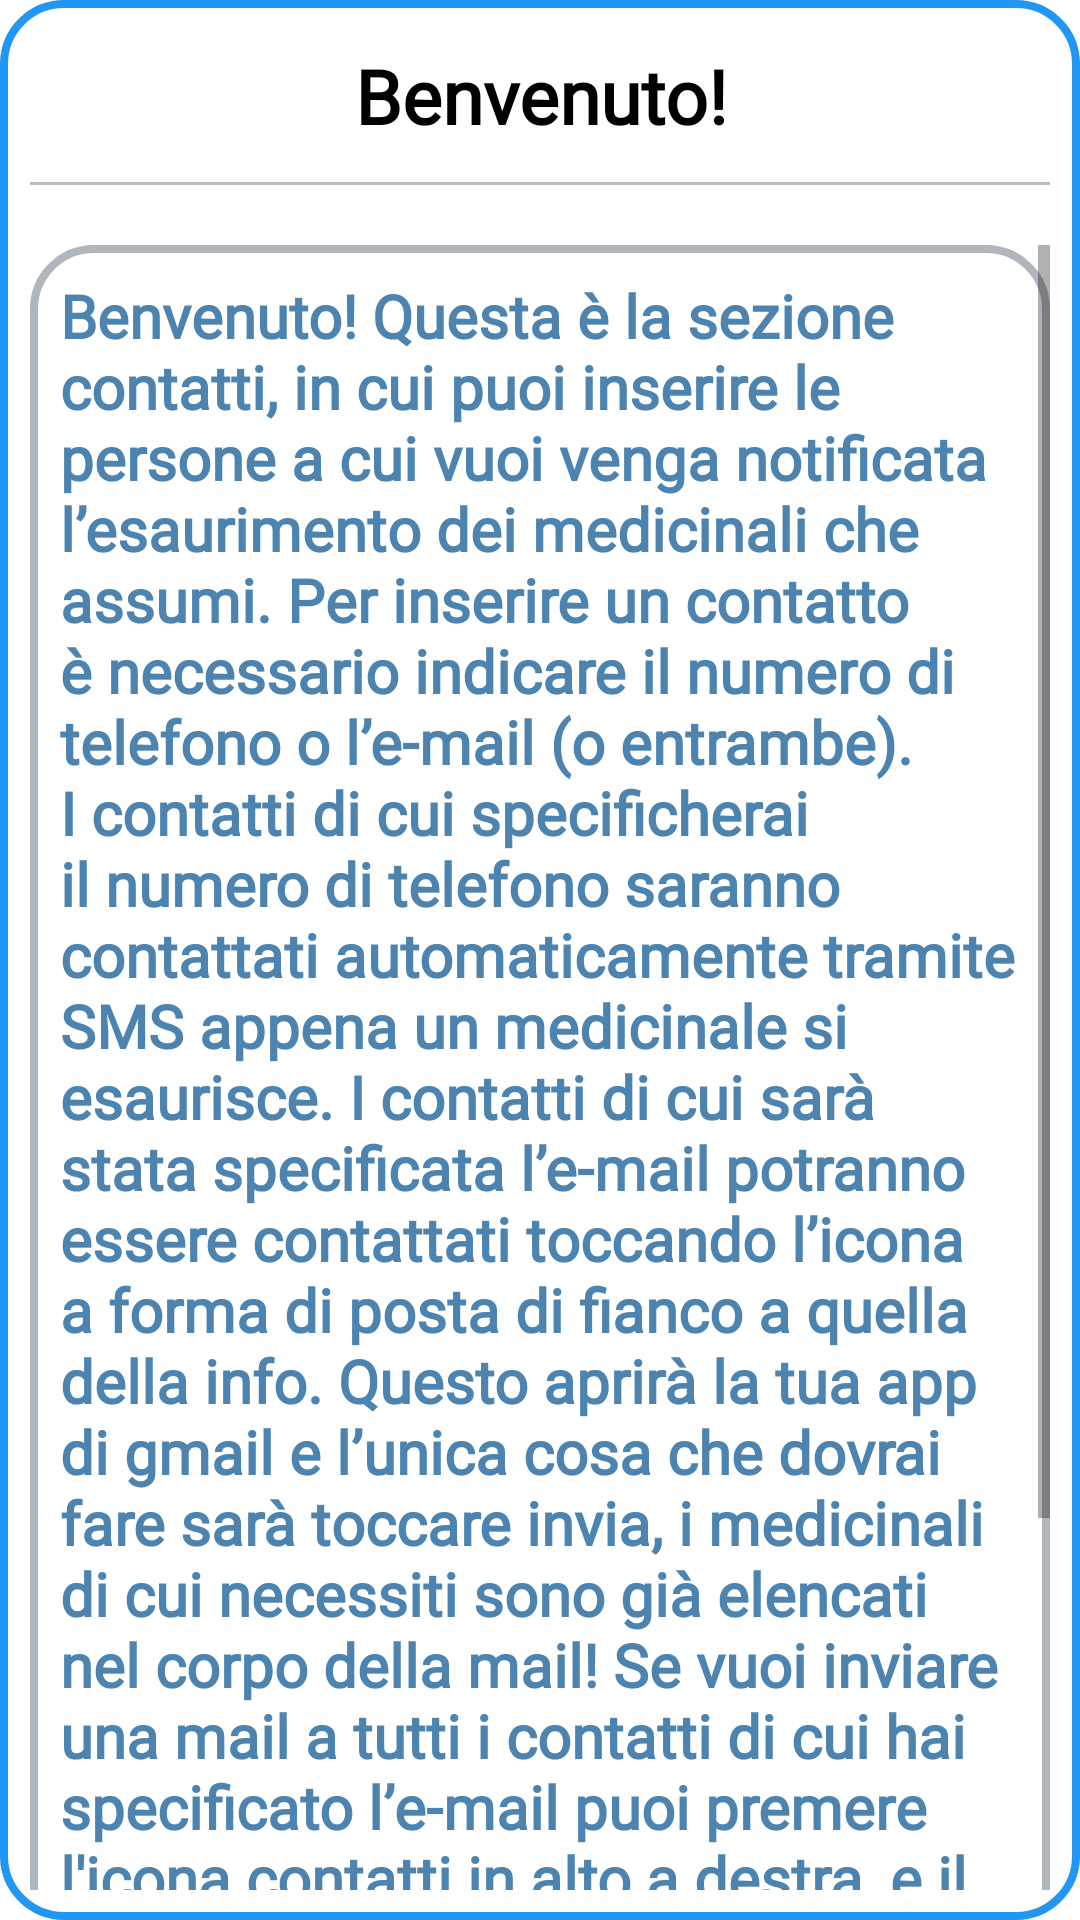

Reconstruct the res/layout file that produces this screen, plus the resources it refers to.
<!-- AndroidManifest.xml: application theme Theme.PillsKeeper -->
<!-- res/layout/dialog_contact_first_launch.xml -->
<?xml version="1.0" encoding="utf-8"?>
<LinearLayout xmlns:android="http://schemas.android.com/apk/res/android"
    xmlns:app="http://schemas.android.com/apk/res-auto"
    xmlns:tools="http://schemas.android.com/tools"
    android:layout_width="match_parent"
    android:layout_height="match_parent"
    android:orientation="vertical"
    android:background="@drawable/contactdialogborder"
    >

    <TextView
        android:id="@+id/benvenutoTitle"
        android:layout_width="match_parent"
        android:layout_height="wrap_content"
        android:layout_marginTop="5dp"
        android:layout_marginBottom="12dp"
        android:gravity="center"
        android:text="Benvenuto!"
        android:fontFamily="@font/benchnine_light"
        android:textSize="25dp"
        android:textStyle="bold"
        android:textColor="@color/black">
    </TextView>

    <View
        android:layout_width="fill_parent"
        android:layout_height="1dp"
        android:background="#BDBDBD" />

    <ScrollView
        android:layout_height="wrap_content"
        android:layout_width="match_parent"
        android:layout_marginTop="20dp">

        <LinearLayout
            android:layout_width="match_parent"
            android:layout_height="wrap_content"
            android:orientation="vertical">

            <TextView
                android:layout_width="match_parent"
                android:layout_height="wrap_content"
                android:background="@drawable/dialoginfo"
                android:text="@string/testo_info_contatti"
                android:textColor="#4C84AF"
                android:textSize="20dp"
                android:textStyle="bold"
                android:fontFamily="@font/benchnine_light">

            </TextView>

            <androidx.appcompat.widget.AppCompatButton
                android:id="@+id/button_ok"
                android:layout_width="100dp"
                android:layout_height="30dp"
                android:layout_gravity="center"
                android:layout_marginTop="20dp"
                android:layout_marginBottom="20dp"
                android:background="@drawable/button_ok"
                android:text="Ho capito!"
                android:textColor="@color/white">

            </androidx.appcompat.widget.AppCompatButton>

        </LinearLayout>
    </ScrollView>


</LinearLayout>
<!-- resources referenced by this layout -->
<resources>
  <color name="black">#FF000000</color>
  <color name="white">#FFFFFFFF</color>
  <!-- drawable button_ok (drawable) -->
  <?xml version="1.0" encoding="utf-8"?>
  <selector xmlns:android="http://schemas.android.com/apk/res/android">
      <item>
          <shape android:shape="rectangle">
              <gradient android:startColor="#5F8BB1"
                  android:endColor="#4257DA"/>
              <corners android:radius="50dp"/>
          </shape>
      </item>
  </selector>
  <!-- drawable contactdialogborder (drawable) -->
  <?xml version="1.0" encoding="UTF-8"?>
  <shape xmlns:android="http://schemas.android.com/apk/res/android"
      android:shape="rectangle">
      <solid
          android:color="@color/white"/>
      <corners android:radius="20dp"/>
      <padding
          android:left="10dp"
          android:right="10dp"
          android:top="10dp"
          android:bottom="10dp"/>
      <stroke
          android:width="2.5dp"
          android:color="#2196F3"/>
  </shape>
  <!-- drawable dialoginfo (drawable) -->
  <?xml version="1.0" encoding="UTF-8"?>
  <shape xmlns:android="http://schemas.android.com/apk/res/android"
      android:shape="rectangle">
      <solid
          android:color="@color/white"/>
      <corners android:radius="20dp"/>
      <padding
          android:left="10dp"
          android:right="10dp"
          android:top="10dp"
          android:bottom="10dp"/>
      <stroke
          android:width="2.5dp"
          android:color="#B0B6BC"/>
  </shape>
  <string name="testo_info_contatti"> Benvenuto! Questa è la sezione contatti, in cui puoi inserire le persone a cui vuoi venga notificata l\’esaurimento dei medicinali che assumi. Per inserire un contatto è necessario indicare il numero di telefono o l\’e-mail (o entrambe). I contatti di cui specificherai il numero di telefono saranno contattati automaticamente tramite SMS appena un medicinale si esaurisce. I contatti di cui sarà stata specificata l\’e-mail potranno essere contattati toccando l\’icona a forma di posta di fianco a quella della info. Questo aprirà la tua app di gmail e l\’unica cosa che dovrai fare sarà toccare invia, i medicinali di cui necessiti sono già elencati nel corpo della mail! Se vuoi inviare una mail a tutti i contatti di cui hai specificato l\’e-mail puoi premere l\'icona contatti in alto a destra, e il procedimento sarà lo stesso con la differenza che i destinatari saranno tutti. Buon proseguimento!</string>
  <style name="Theme.PillsKeeper" parent="Theme.MaterialComponents.DayNight.NoActionBar">
          
          <item name="colorPrimary">@color/purple_500</item>
          <item name="colorPrimaryVariant">@color/purple_700</item>
          <item name="colorOnPrimary">@color/white</item>
          
          <item name="colorSecondary">@color/teal_200</item>
          <item name="colorSecondaryVariant">@color/teal_700</item>
          <item name="colorOnSecondary">@color/black</item>
          
          <item name="android:statusBarColor" tools:targetApi="l">?attr/colorPrimaryVariant</item>
          
  
          <item name="android:windowFullscreen">true</item>
  
  
  
  
  
      </style>
  <color name="purple_500">#0020EE</color>
  <color name="purple_700">#FF3700B3</color>
  <color name="teal_200">#FF03DAC5</color>
  <color name="teal_700">#FF018786</color>
</resources>
